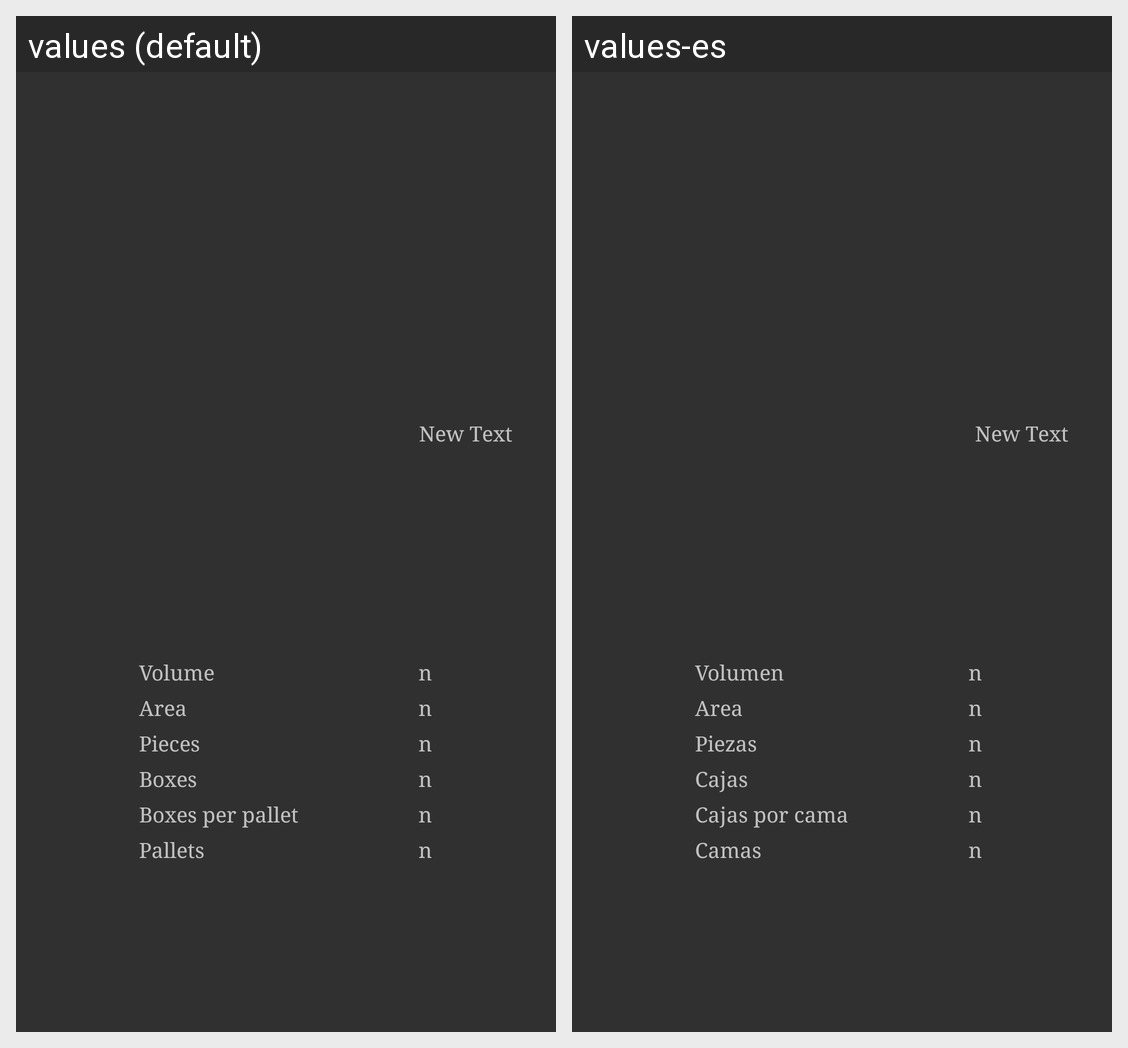

For this localized Android screen grid, give each drawn string resource with its value in every locale shown.
Android screen res/layout/fragment_contenedor_resutls.xml rendered under 2 locales, left to right: values (default), values-es. Device: Nexus 5 (rendered at 1080×1920; each locale shown at half size, 540×960, under a caption strip naming it); theme AppTheme.
Strings drawn on this screen, with the default value and each locale's value (text and hints the layout hard-codes, and strings that could not be matched under every locale, appear in the picture but are not listed):

frag_entari_volumen
  values: Volume
  values-es: Volumen

frag_entari_area
  values: Area
  values-es: Area

frag_entari_piezas
  values: Pieces
  values-es: Piezas

frag_entari_cajas
  values: Boxes
  values-es: Cajas

frag_entari_cajPpallet
  values: Boxes per pallet
  values-es: Cajas por cama

frag_ContainerRes_numPallets
  values: Pallets
  values-es: Camas
